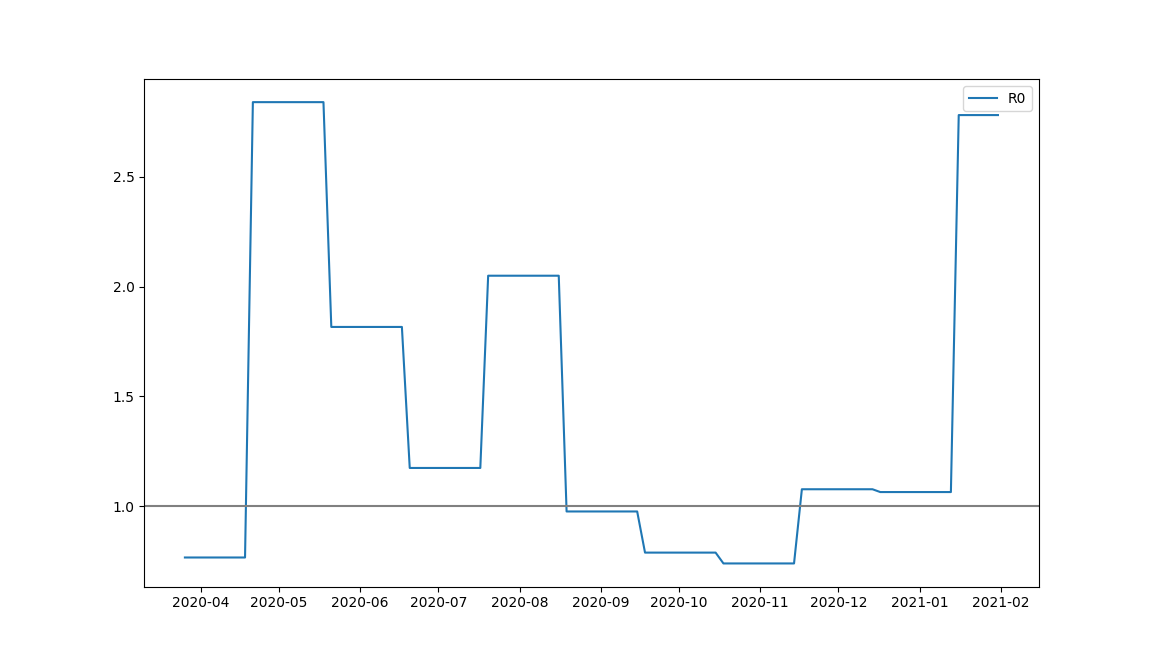

The file beside this chart, header and first rows:
, V1, V2, V3, V4, V5, V6, V7, V8, V9, V10, V11, V12, V13, V14, V15, V16, V17, V18, V19, V20, V21, V22, V23
1, 0.7655, 0.7655, 0.7655, 0.7655, 0.7655, 0.7655, 0.7655, 0.7655, 0.7655, 0.7655, 0.7655, 0.7655, 0.7655, 0.7655, 0.7655, 0.7655, 0.7655, 0.7655, 0.7655, 0.7655, 0.7655, 0.7655, 0.7655
2, 0.7655, 0.7655, 0.7655, 0.7655, 0.7655, 0.7655, 0.7655, 0.7655, 0.7655, 0.7655, 0.7655, 0.7655, 0.7655, 0.7655, 0.7655, 0.7655, 0.7655, 0.7655, 0.7655, 0.7655, 0.7655, 0.7655, 0.7655
3, 0.7654, 0.7654, 0.7654, 0.7654, 0.7654, 0.7654, 0.7654, 0.7654, 0.7654, 0.7654, 0.7654, 0.7654, 0.7654, 0.7654, 0.7654, 0.7654, 0.7654, 0.7654, 0.7654, 0.7654, 0.7654, 0.7654, 0.7654
4, 0.7654, 0.7654, 0.7654, 0.7654, 0.7654, 0.7654, 0.7654, 0.7654, 0.7654, 0.7654, 0.7654, 0.7654, 0.7654, 0.7654, 0.7654, 0.7654, 0.7654, 0.7654, 0.7654, 0.7654, 0.7654, 0.7654, 0.7654
5, 0.7654, 0.7654, 0.7654, 0.7654, 0.7654, 0.7654, 0.7654, 0.7654, 0.7654, 0.7654, 0.7654, 0.7654, 0.7654, 0.7654, 0.7654, 0.7654, 0.7654, 0.7654, 0.7654, 0.7654, 0.7654, 0.7654, 0.7654
6, 0.7655, 0.7655, 0.7655, 0.7655, 0.7655, 0.7655, 0.7655, 0.7655, 0.7655, 0.7655, 0.7655, 0.7655, 0.7655, 0.7655, 0.7655, 0.7655, 0.7655, 0.7655, 0.7655, 0.7655, 0.7655, 0.7655, 0.7655
7, 0.7654, 0.7654, 0.7654, 0.7654, 0.7654, 0.7654, 0.7654, 0.7654, 0.7654, 0.7654, 0.7654, 0.7654, 0.7654, 0.7654, 0.7654, 0.7654, 0.7654, 0.7654, 0.7654, 0.7654, 0.7654, 0.7654, 0.7654
8, 0.7654, 0.7654, 0.7654, 0.7654, 0.7654, 0.7654, 0.7654, 0.7654, 0.7654, 0.7654, 0.7654, 0.7654, 0.7654, 0.7654, 0.7654, 0.7654, 0.7654, 0.7654, 0.7654, 0.7654, 0.7654, 0.7654, 0.7654
9, 0.7654, 0.7654, 0.7654, 0.7654, 0.7654, 0.7654, 0.7654, 0.7654, 0.7654, 0.7654, 0.7654, 0.7654, 0.7654, 0.7654, 0.7654, 0.7654, 0.7654, 0.7654, 0.7654, 0.7654, 0.7654, 0.7654, 0.7654
10, 0.7655, 0.7655, 0.7655, 0.7655, 0.7655, 0.7655, 0.7655, 0.7655, 0.7655, 0.7655, 0.7655, 0.7655, 0.7655, 0.7655, 0.7655, 0.7655, 0.7655, 0.7655, 0.7655, 0.7655, 0.7655, 0.7655, 0.7655
11, 0.7654, 0.7654, 0.7654, 0.7654, 0.7654, 0.7654, 0.7654, 0.7654, 0.7654, 0.7654, 0.7654, 0.7654, 0.7654, 0.7654, 0.7654, 0.7654, 0.7654, 0.7654, 0.7654, 0.7654, 0.7654, 0.7654, 0.7654
12, 0.7654, 0.7654, 0.7654, 0.7654, 0.7654, 0.7654, 0.7654, 0.7654, 0.7654, 0.7654, 0.7654, 0.7654, 0.7654, 0.7654, 0.7654, 0.7654, 0.7654, 0.7654, 0.7654, 0.7654, 0.7654, 0.7654, 0.7654
13, 0.7654, 0.7654, 0.7654, 0.7654, 0.7654, 0.7654, 0.7654, 0.7654, 0.7654, 0.7654, 0.7654, 0.7654, 0.7654, 0.7654, 0.7654, 0.7654, 0.7654, 0.7654, 0.7654, 0.7654, 0.7654, 0.7654, 0.7654
14, 0.7654, 0.7654, 0.7654, 0.7654, 0.7654, 0.7654, 0.7654, 0.7654, 0.7654, 0.7654, 0.7654, 0.7654, 0.7654, 0.7654, 0.7654, 0.7654, 0.7654, 0.7654, 0.7654, 0.7654, 0.7654, 0.7654, 0.7654
15, 0.7654, 0.7654, 0.7654, 0.7654, 0.7654, 0.7654, 0.7654, 0.7654, 0.7654, 0.7654, 0.7654, 0.7654, 0.7654, 0.7654, 0.7654, 0.7654, 0.7654, 0.7654, 0.7654, 0.7654, 0.7654, 0.7654, 0.7654
16, 0.7654, 0.7654, 0.7654, 0.7654, 0.7654, 0.7654, 0.7654, 0.7654, 0.7654, 0.7654, 0.7654, 0.7654, 0.7654, 0.7654, 0.7654, 0.7654, 0.7654, 0.7654, 0.7654, 0.7654, 0.7654, 0.7654, 0.7654
17, 0.7654, 0.7654, 0.7654, 0.7654, 0.7654, 0.7654, 0.7654, 0.7654, 0.7654, 0.7654, 0.7654, 0.7654, 0.7654, 0.7654, 0.7654, 0.7654, 0.7654, 0.7654, 0.7654, 0.7654, 0.7654, 0.7654, 0.7654
18, 0.7654, 0.7654, 0.7654, 0.7654, 0.7654, 0.7654, 0.7654, 0.7654, 0.7654, 0.7654, 0.7654, 0.7654, 0.7654, 0.7654, 0.7654, 0.7654, 0.7654, 0.7654, 0.7654, 0.7654, 0.7654, 0.7654, 0.7654
19, 0.7655, 0.7655, 0.7655, 0.7655, 0.7655, 0.7655, 0.7655, 0.7655, 0.7655, 0.7655, 0.7655, 0.7655, 0.7655, 0.7655, 0.7655, 0.7655, 0.7655, 0.7655, 0.7655, 0.7655, 0.7655, 0.7655, 0.7655
20, 0.7654, 0.7654, 0.7654, 0.7654, 0.7654, 0.7654, 0.7654, 0.7654, 0.7654, 0.7654, 0.7654, 0.7654, 0.7654, 0.7654, 0.7654, 0.7654, 0.7654, 0.7654, 0.7654, 0.7654, 0.7654, 0.7654, 0.7654
21, 0.7654, 0.7654, 0.7654, 0.7654, 0.7654, 0.7654, 0.7654, 0.7654, 0.7654, 0.7654, 0.7654, 0.7654, 0.7654, 0.7654, 0.7654, 0.7654, 0.7654, 0.7654, 0.7654, 0.7654, 0.7654, 0.7654, 0.7654
22, 0.7655, 0.7655, 0.7655, 0.7655, 0.7655, 0.7655, 0.7655, 0.7655, 0.7655, 0.7655, 0.7655, 0.7655, 0.7655, 0.7655, 0.7655, 0.7655, 0.7655, 0.7655, 0.7655, 0.7655, 0.7655, 0.7655, 0.7655
23, 0.7654, 0.7654, 0.7654, 0.7654, 0.7654, 0.7654, 0.7654, 0.7654, 0.7654, 0.7654, 0.7654, 0.7654, 0.7654, 0.7654, 0.7654, 0.7654, 0.7654, 0.7654, 0.7654, 0.7654, 0.7654, 0.7654, 0.7654
24, 0.7654, 0.7654, 0.7654, 0.7654, 0.7654, 0.7654, 0.7654, 0.7654, 0.7654, 0.7654, 0.7654, 0.7654, 0.7654, 0.7654, 0.7654, 0.7654, 0.7654, 0.7654, 0.7654, 0.7654, 0.7654, 0.7654, 0.7654
25, 0.7654, 0.7654, 0.7654, 0.7654, 0.7654, 0.7654, 0.7654, 0.7654, 0.7654, 0.7654, 0.7654, 0.7654, 0.7654, 0.7654, 0.7654, 0.7654, 0.7654, 0.7654, 0.7654, 0.7654, 0.7654, 0.7654, 0.7654
26, 0.7654, 0.7654, 0.7654, 0.7654, 0.7654, 0.7654, 0.7654, 0.7654, 0.7654, 0.7654, 0.7654, 0.7654, 0.7654, 0.7654, 0.7654, 0.7654, 0.7654, 0.7654, 0.7654, 0.7654, 0.7654, 0.7654, 0.7654
27, 0.7654, 0.7654, 0.7654, 0.7654, 0.7654, 0.7654, 0.7654, 0.7654, 0.7654, 0.7654, 0.7654, 0.7654, 0.7654, 0.7654, 0.7654, 0.7654, 0.7654, 0.7654, 0.7654, 0.7654, 0.7654, 0.7654, 0.7654
28, 0.7654, 0.7654, 0.7654, 0.7654, 0.7654, 0.7654, 0.7654, 0.7654, 0.7654, 0.7654, 0.7654, 0.7654, 0.7654, 0.7654, 0.7654, 0.7654, 0.7654, 0.7654, 0.7654, 0.7654, 0.7654, 0.7654, 0.7654
29, 0.7655, 0.7655, 0.7655, 0.7655, 0.7655, 0.7655, 0.7655, 0.7655, 0.7655, 0.7655, 0.7655, 0.7655, 0.7655, 0.7655, 0.7655, 0.7655, 0.7655, 0.7655, 0.7655, 0.7655, 0.7655, 0.7655, 0.7655
30, 0.7654, 0.7654, 0.7654, 0.7654, 0.7654, 0.7654, 0.7654, 0.7654, 0.7654, 0.7654, 0.7654, 0.7654, 0.7654, 0.7654, 0.7654, 0.7654, 0.7654, 0.7654, 0.7654, 0.7654, 0.7654, 0.7654, 0.7654
31, 0.7654, 0.7654, 0.7654, 0.7654, 0.7654, 0.7654, 0.7654, 0.7654, 0.7654, 0.7654, 0.7654, 0.7654, 0.7654, 0.7654, 0.7654, 0.7654, 0.7654, 0.7654, 0.7654, 0.7654, 0.7654, 0.7654, 0.7654
32, 0.7654, 0.7654, 0.7654, 0.7654, 0.7654, 0.7654, 0.7654, 0.7654, 0.7654, 0.7654, 0.7654, 0.7654, 0.7654, 0.7654, 0.7654, 0.7654, 0.7654, 0.7654, 0.7654, 0.7654, 0.7654, 0.7654, 0.7654
33, 0.7654, 0.7654, 0.7654, 0.7654, 0.7654, 0.7654, 0.7654, 0.7654, 0.7654, 0.7654, 0.7654, 0.7654, 0.7654, 0.7654, 0.7654, 0.7654, 0.7654, 0.7654, 0.7654, 0.7654, 0.7654, 0.7654, 0.7654
34, 0.7654, 0.7654, 0.7654, 0.7654, 0.7654, 0.7654, 0.7654, 0.7654, 0.7654, 0.7654, 0.7654, 0.7654, 0.7654, 0.7654, 0.7654, 0.7654, 0.7654, 0.7654, 0.7654, 0.7654, 0.7654, 0.7654, 0.7654
35, 0.7654, 0.7654, 0.7654, 0.7654, 0.7654, 0.7654, 0.7654, 0.7654, 0.7654, 0.7654, 0.7654, 0.7654, 0.7654, 0.7654, 0.7654, 0.7654, 0.7654, 0.7654, 0.7654, 0.7654, 0.7654, 0.7654, 0.7654
36, 0.7654, 0.7654, 0.7654, 0.7654, 0.7654, 0.7654, 0.7654, 0.7654, 0.7654, 0.7654, 0.7654, 0.7654, 0.7654, 0.7654, 0.7654, 0.7654, 0.7654, 0.7654, 0.7654, 0.7654, 0.7654, 0.7654, 0.7654
37, 0.7654, 0.7654, 0.7654, 0.7654, 0.7654, 0.7654, 0.7654, 0.7654, 0.7654, 0.7654, 0.7654, 0.7654, 0.7654, 0.7654, 0.7654, 0.7654, 0.7654, 0.7654, 0.7654, 0.7654, 0.7654, 0.7654, 0.7654
38, 0.7654, 0.7654, 0.7654, 0.7654, 0.7654, 0.7654, 0.7654, 0.7654, 0.7654, 0.7654, 0.7654, 0.7654, 0.7654, 0.7654, 0.7654, 0.7654, 0.7654, 0.7654, 0.7654, 0.7654, 0.7654, 0.7654, 0.7654
39, 0.7654, 0.7654, 0.7654, 0.7654, 0.7654, 0.7654, 0.7654, 0.7654, 0.7654, 0.7654, 0.7654, 0.7654, 0.7654, 0.7654, 0.7654, 0.7654, 0.7654, 0.7654, 0.7654, 0.7654, 0.7654, 0.7654, 0.7654
40, 0.7654, 0.7654, 0.7654, 0.7654, 0.7654, 0.7654, 0.7654, 0.7654, 0.7654, 0.7654, 0.7654, 0.7654, 0.7654, 0.7654, 0.7654, 0.7654, 0.7654, 0.7654, 0.7654, 0.7654, 0.7654, 0.7654, 0.7654
41, 0.7654, 0.7654, 0.7654, 0.7654, 0.7654, 0.7654, 0.7654, 0.7654, 0.7654, 0.7654, 0.7654, 0.7654, 0.7654, 0.7654, 0.7654, 0.7654, 0.7654, 0.7654, 0.7654, 0.7654, 0.7654, 0.7654, 0.7654
42, 0.7654, 0.7654, 0.7654, 0.7654, 0.7654, 0.7654, 0.7654, 0.7654, 0.7654, 0.7654, 0.7654, 0.7654, 0.7654, 0.7654, 0.7654, 0.7654, 0.7654, 0.7654, 0.7654, 0.7654, 0.7654, 0.7654, 0.7654
43, 0.7654, 0.7654, 0.7654, 0.7654, 0.7654, 0.7654, 0.7654, 0.7654, 0.7654, 0.7654, 0.7654, 0.7654, 0.7654, 0.7654, 0.7654, 0.7654, 0.7654, 0.7654, 0.7654, 0.7654, 0.7654, 0.7654, 0.7654
44, 0.7654, 0.7654, 0.7654, 0.7654, 0.7654, 0.7654, 0.7654, 0.7654, 0.7654, 0.7654, 0.7654, 0.7654, 0.7654, 0.7654, 0.7654, 0.7654, 0.7654, 0.7654, 0.7654, 0.7654, 0.7654, 0.7654, 0.7654
45, 0.7654, 0.7654, 0.7654, 0.7654, 0.7654, 0.7654, 0.7654, 0.7654, 0.7654, 0.7654, 0.7654, 0.7654, 0.7654, 0.7654, 0.7654, 0.7654, 0.7654, 0.7654, 0.7654, 0.7654, 0.7654, 0.7654, 0.7654
46, 0.7654, 0.7654, 0.7654, 0.7654, 0.7654, 0.7654, 0.7654, 0.7654, 0.7654, 0.7654, 0.7654, 0.7654, 0.7654, 0.7654, 0.7654, 0.7654, 0.7654, 0.7654, 0.7654, 0.7654, 0.7654, 0.7654, 0.7654
47, 0.7654, 0.7654, 0.7654, 0.7654, 0.7654, 0.7654, 0.7654, 0.7654, 0.7654, 0.7654, 0.7654, 0.7654, 0.7654, 0.7654, 0.7654, 0.7654, 0.7654, 0.7654, 0.7654, 0.7654, 0.7654, 0.7654, 0.7654
48, 0.7654, 0.7654, 0.7654, 0.7654, 0.7654, 0.7654, 0.7654, 0.7654, 0.7654, 0.7654, 0.7654, 0.7654, 0.7654, 0.7654, 0.7654, 0.7654, 0.7654, 0.7654, 0.7654, 0.7654, 0.7654, 0.7654, 0.7654
49, 0.7654, 0.7654, 0.7654, 0.7654, 0.7654, 0.7654, 0.7654, 0.7654, 0.7654, 0.7654, 0.7654, 0.7654, 0.7654, 0.7654, 0.7654, 0.7654, 0.7654, 0.7654, 0.7654, 0.7654, 0.7654, 0.7654, 0.7654
50, 0.7654, 0.7654, 0.7654, 0.7654, 0.7654, 0.7654, 0.7654, 0.7654, 0.7654, 0.7654, 0.7654, 0.7654, 0.7654, 0.7654, 0.7654, 0.7654, 0.7654, 0.7654, 0.7654, 0.7654, 0.7654, 0.7654, 0.7654
51, 0.7654, 0.7654, 0.7654, 0.7654, 0.7654, 0.7654, 0.7654, 0.7654, 0.7654, 0.7654, 0.7654, 0.7654, 0.7654, 0.7654, 0.7654, 0.7654, 0.7654, 0.7654, 0.7654, 0.7654, 0.7654, 0.7654, 0.7654
52, 0.7655, 0.7655, 0.7655, 0.7655, 0.7655, 0.7655, 0.7655, 0.7655, 0.7655, 0.7655, 0.7655, 0.7655, 0.7655, 0.7655, 0.7655, 0.7655, 0.7655, 0.7655, 0.7655, 0.7655, 0.7655, 0.7655, 0.7655
53, 0.7654, 0.7654, 0.7654, 0.7654, 0.7654, 0.7654, 0.7654, 0.7654, 0.7654, 0.7654, 0.7654, 0.7654, 0.7654, 0.7654, 0.7654, 0.7654, 0.7654, 0.7654, 0.7654, 0.7654, 0.7654, 0.7654, 0.7654
54, 0.7655, 0.7655, 0.7655, 0.7655, 0.7655, 0.7655, 0.7655, 0.7655, 0.7655, 0.7655, 0.7655, 0.7655, 0.7655, 0.7655, 0.7655, 0.7655, 0.7655, 0.7655, 0.7655, 0.7655, 0.7655, 0.7655, 0.7655
55, 0.7654, 0.7654, 0.7654, 0.7654, 0.7654, 0.7654, 0.7654, 0.7654, 0.7654, 0.7654, 0.7654, 0.7654, 0.7654, 0.7654, 0.7654, 0.7654, 0.7654, 0.7654, 0.7654, 0.7654, 0.7654, 0.7654, 0.7654
56, 0.7654, 0.7654, 0.7654, 0.7654, 0.7654, 0.7654, 0.7654, 0.7654, 0.7654, 0.7654, 0.7654, 0.7654, 0.7654, 0.7654, 0.7654, 0.7654, 0.7654, 0.7654, 0.7654, 0.7654, 0.7654, 0.7654, 0.7654
57, 0.7655, 0.7655, 0.7655, 0.7655, 0.7655, 0.7655, 0.7655, 0.7655, 0.7655, 0.7655, 0.7655, 0.7655, 0.7655, 0.7655, 0.7655, 0.7655, 0.7655, 0.7655, 0.7655, 0.7655, 0.7655, 0.7655, 0.7655
58, 0.7654, 0.7654, 0.7654, 0.7654, 0.7654, 0.7654, 0.7654, 0.7654, 0.7654, 0.7654, 0.7654, 0.7654, 0.7654, 0.7654, 0.7654, 0.7654, 0.7654, 0.7654, 0.7654, 0.7654, 0.7654, 0.7654, 0.7654
59, 0.7655, 0.7655, 0.7655, 0.7655, 0.7655, 0.7655, 0.7655, 0.7655, 0.7655, 0.7655, 0.7655, 0.7655, 0.7655, 0.7655, 0.7655, 0.7655, 0.7655, 0.7655, 0.7655, 0.7655, 0.7655, 0.7655, 0.7655
60, 0.7654, 0.7654, 0.7654, 0.7654, 0.7654, 0.7654, 0.7654, 0.7654, 0.7654, 0.7654, 0.7654, 0.7654, 0.7654, 0.7654, 0.7654, 0.7654, 0.7654, 0.7654, 0.7654, 0.7654, 0.7654, 0.7654, 0.7654
... 40 more rows
